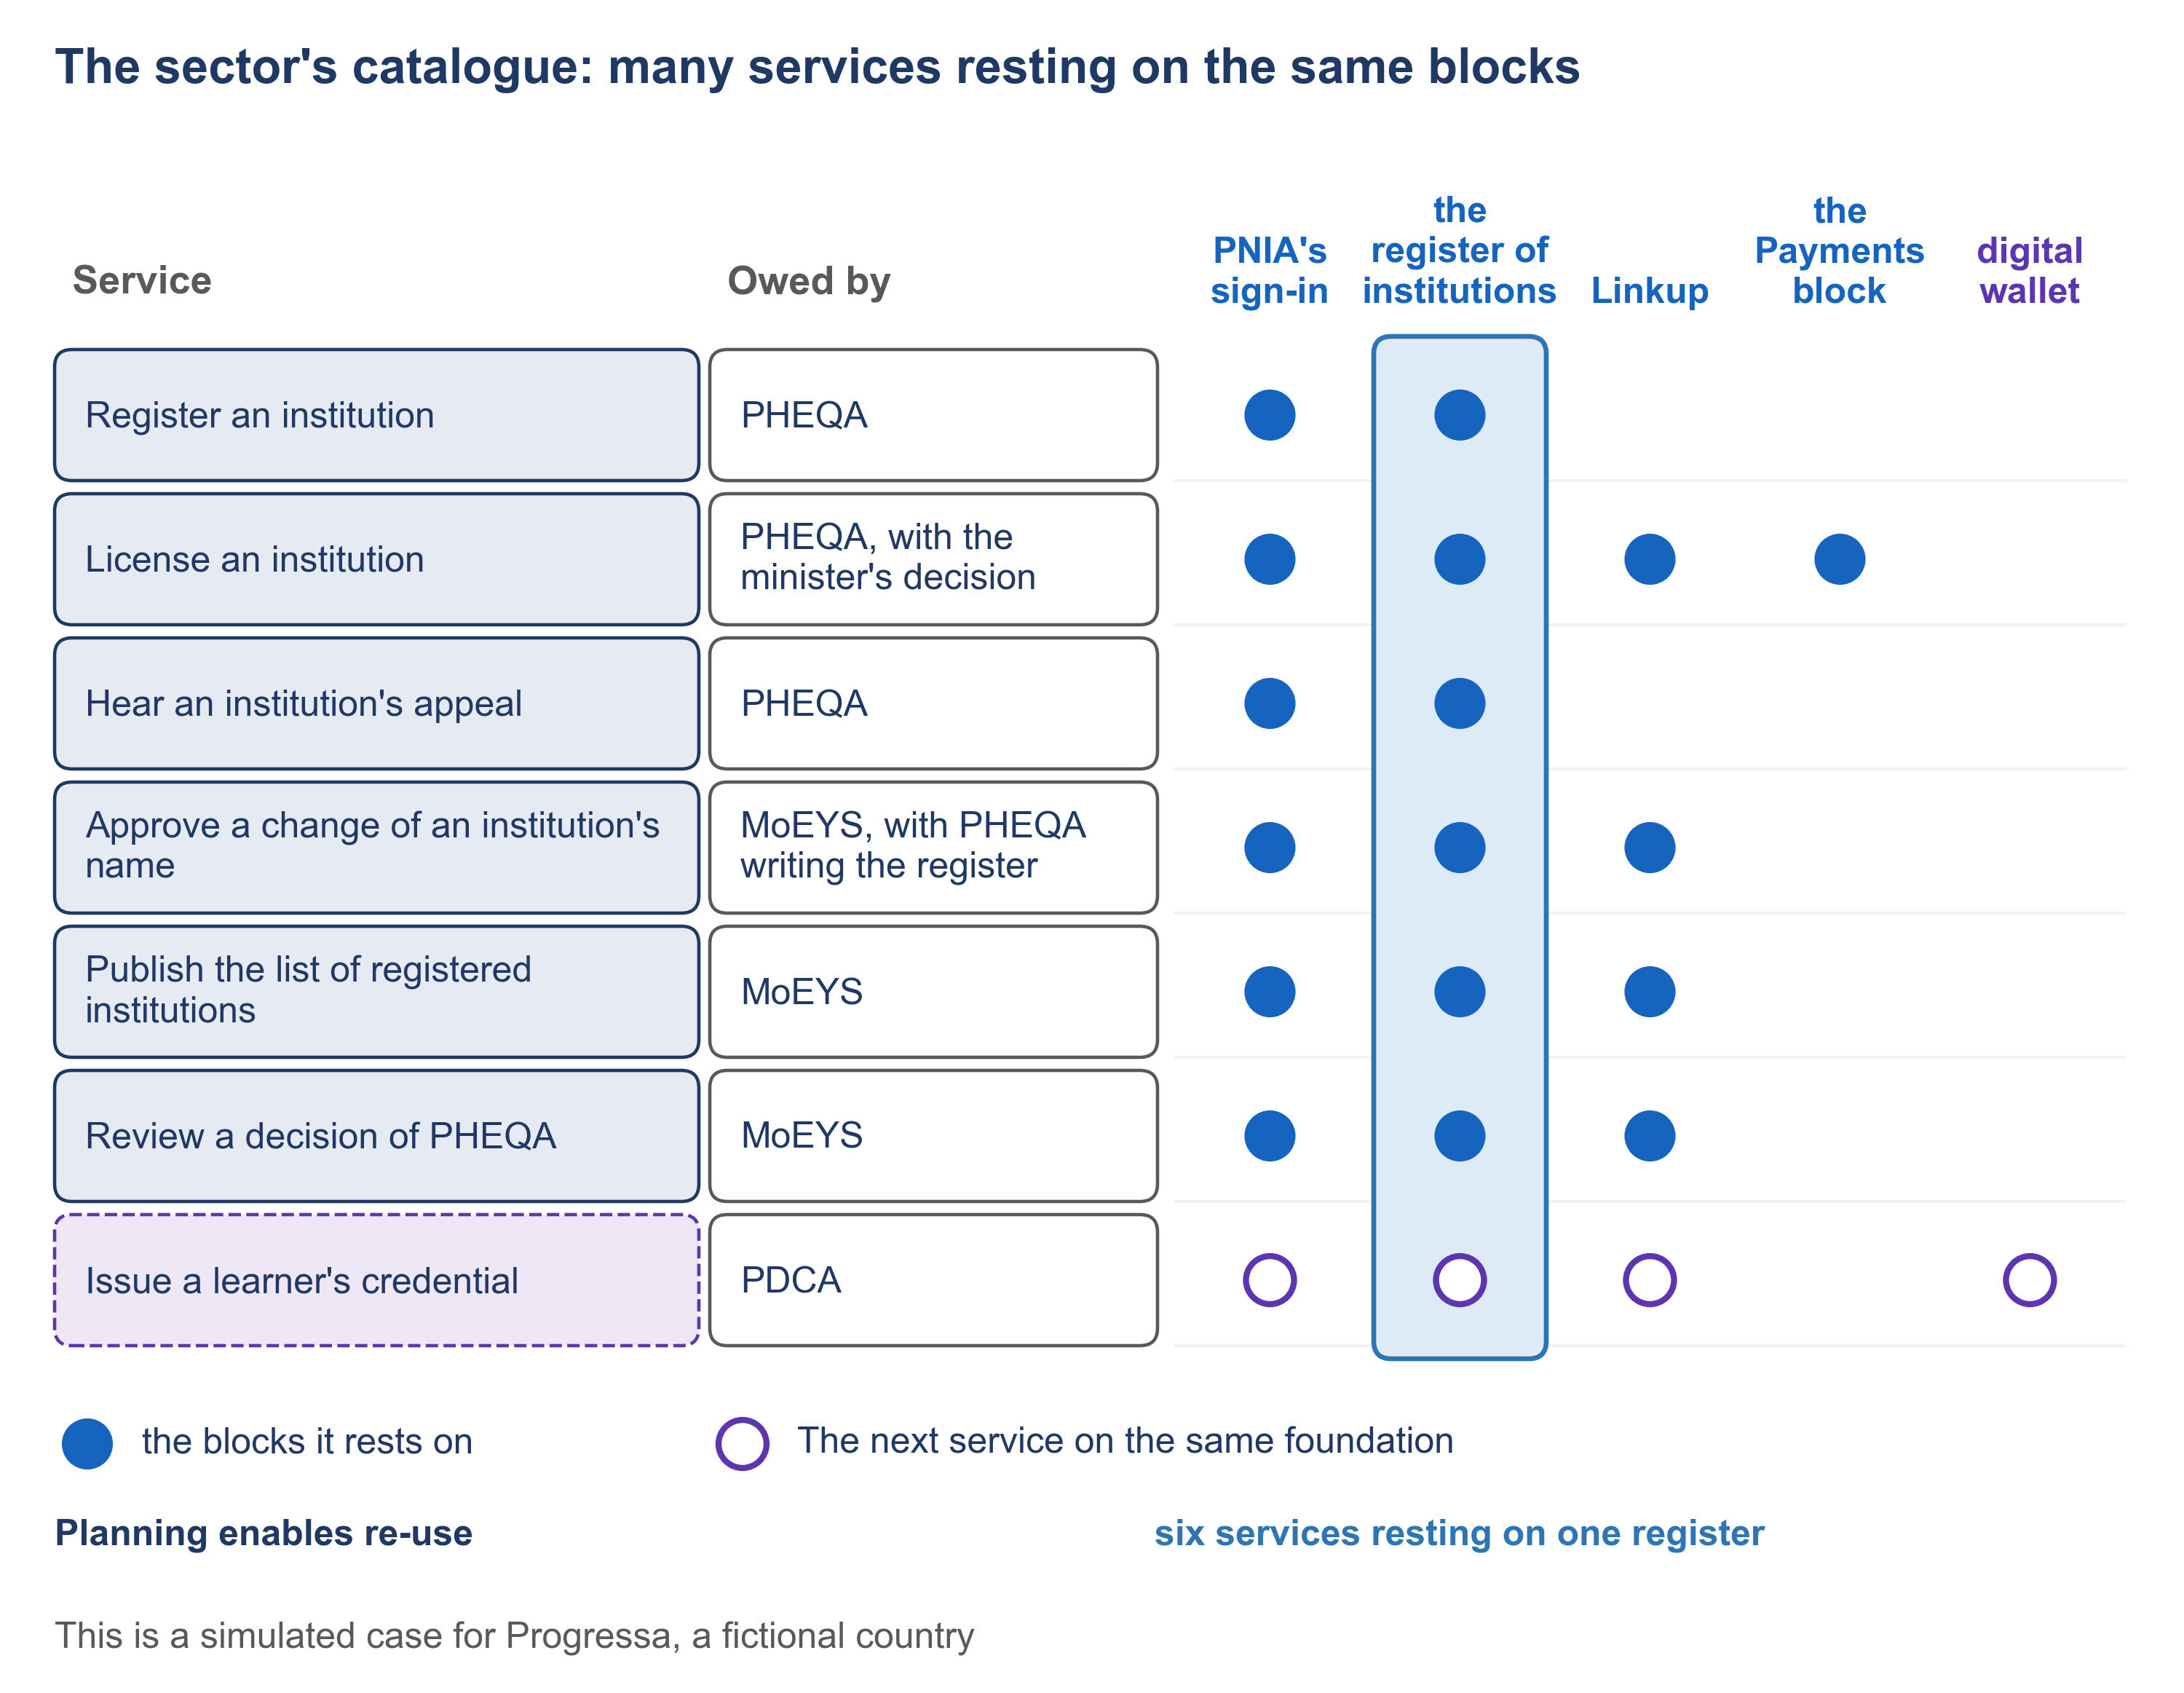

This figure's Python source:
"""F5 — The sector's catalogue: many services resting on the same blocks (subtopics 2.1 and 6.5).

    python3 F5_sector-catalogue.py   draws F5_sector-catalogue.png beside this file, from clean

The seven services and the bodies that owe them are Progressa's fact sheet's; which block each
service rests on is the catalogue row of example E2.1 (the plan's "catalogue row of round 2"),
with the digital wallet added for the credential as subtopic 6.5 of the plan places it ("the
one new block the service adds"). A filled mark: the service rests on the block; a hollow mark:
the next service, which will rest on it. Every label is taken word for word from the KP4 plan,
version 0.2, or the fact sheet; check_labels.py checks it.
"""

import os
import sys

HERE = os.path.dirname(os.path.abspath(__file__))
sys.dont_write_bytecode = True
sys.path.insert(0, HERE)
import kp4_style as s  # noqa: E402
from matplotlib.patches import Circle  # noqa: E402

NAME = "F5_sector-catalogue"

BLOCKS = ("PNIA's sign-in", "the register of institutions", "Linkup", "the Payments block",
          "digital wallet")
# service, owed by, marks for the five blocks: 1 rests on it, 0 does not, 2 the next service
ROWS = (
    ("Register an institution", "PHEQA", (1, 1, 0, 0, 0)),
    ("License an institution", "PHEQA, with the minister's decision", (1, 1, 1, 1, 0)),
    ("Hear an institution's appeal", "PHEQA", (1, 1, 0, 0, 0)),
    ("Approve a change of an institution's name", "MoEYS, with PHEQA writing the register",
     (1, 1, 1, 0, 0)),
    ("Publish the list of registered institutions", "MoEYS", (1, 1, 1, 0, 0)),
    ("Review a decision of PHEQA", "MoEYS", (1, 1, 1, 0, 0)),
    ("Issue a learner's credential", "PDCA", (2, 2, 2, 0, 2)),
)

X_SERVICE, W_SERVICE = 0.25, 2.95
X_OWED, W_OWED = 3.25, 2.05
X_BLOCK, W_BLOCK = 5.38, 0.87


def mark(ax, cx, cy, kind):
    if kind == 1:
        ax.add_patch(Circle((cx, cy), 0.11, facecolor=s.SPINE, edgecolor=s.SPINE, zorder=4))
    elif kind == 2:
        ax.add_patch(Circle((cx, cy), 0.11, facecolor=s.WHITE, edgecolor=s.RAIL, lw=2.0,
                            zorder=4))


def draw():
    fig, ax = s.new_figure(NAME, height=7.75)
    s.title(ax, "The sector's catalogue: many services resting on the same blocks")

    head_top, head_h = 7.2, 0.95
    y_head = head_top - head_h
    s.text(ax, X_SERVICE + 0.08, y_head + 0.2, "Service", size=s.BODY, bold=True,
           color=s.GREY_TEXT)
    s.text(ax, X_OWED + 0.08, y_head + 0.2, "Owed by", size=s.BODY, bold=True,
           color=s.GREY_TEXT)
    for j, b in enumerate(BLOCKS):
        x = X_BLOCK + j * W_BLOCK
        s.text(ax, x + W_BLOCK / 2, y_head + 0.08, s.wrap(b, W_BLOCK - 0.05, s.SMALL, True),
               size=s.SMALL, bold=True, color=s.SPINE if j < 4 else s.RAIL, ha="center",
               va="bottom")

    # the register's column, picked out
    rh, gap = 0.6, 0.06
    body_top = y_head - 0.1
    body_bottom = body_top - len(ROWS) * (rh + gap) + gap
    s.rect(ax, X_BLOCK + W_BLOCK + 0.04, body_bottom - 0.06, W_BLOCK - 0.08,
           body_top - body_bottom + 0.12, edge=s.ACCENT, lw=1.6, z=1)

    for i, (service, owed, marks) in enumerate(ROWS):
        y = body_top - (i + 1) * rh - i * gap
        nxt = i == len(ROWS) - 1
        s.box(ax, X_SERVICE, y, W_SERVICE, rh, body=s.wrap(service, W_SERVICE - 0.3, s.SMALL),
              body_size=s.SMALL, role="method" if nxt else "heading", align="left", lw=1.1,
              dashed=nxt)
        s.box(ax, X_OWED, y, W_OWED, rh, body=s.wrap(owed, W_OWED - 0.3, s.SMALL),
              body_size=s.SMALL, role="neutral", fill=s.WHITE, align="left", lw=1.1)
        ax.plot([X_BLOCK, X_BLOCK + 5 * W_BLOCK], [y, y], color=s.GREY_BG, lw=1.0, zorder=0)
        for j, k in enumerate(marks):
            mark(ax, X_BLOCK + j * W_BLOCK + W_BLOCK / 2, y + rh / 2, k)

    # how to read it
    ly = body_bottom - 0.45
    mark(ax, X_SERVICE + 0.15, ly, 1)
    s.text(ax, X_SERVICE + 0.4, ly, "the blocks it rests on", size=s.SMALL, color=s.NAVY)
    mark(ax, X_SERVICE + 3.15, ly, 2)
    s.text(ax, X_SERVICE + 3.4, ly, "The next service on the same foundation", size=s.SMALL,
           color=s.NAVY)
    s.text(ax, X_BLOCK + 1.5 * W_BLOCK, ly - 0.42, "six services resting on one register",
           size=s.SMALL, bold=True, color=s.ACCENT, ha="center")
    s.text(ax, 0.25, ly - 0.42, "Planning enables re-use", size=s.SMALL, bold=True,
           color=s.NAVY)
    s.text(ax, 0.25, 0.25, s.MARK, size=s.SMALL, color=s.GREY_TEXT)
    return fig


if __name__ == "__main__":
    out = os.path.join(HERE, NAME + ".png")
    if os.path.exists(out):
        os.remove(out)
    s.save(draw(), out)
    print("wrote " + NAME + ".png")
